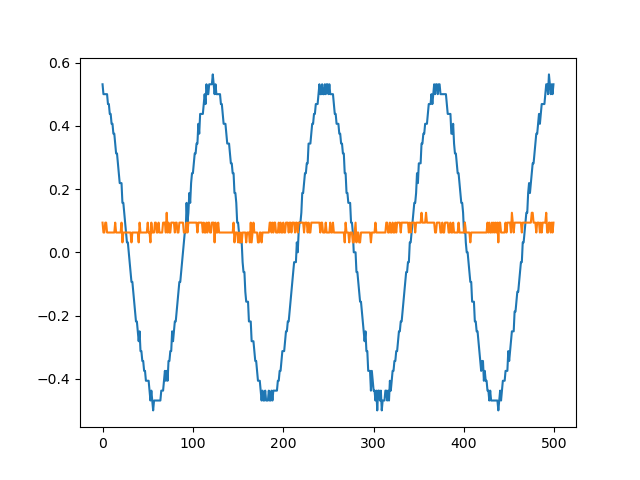

The data file committed next to this chart (first rows):
sep=	
Time	Channel1	Channel2
0.00892	0.5312	0.09375
0.00896	0.5	0.0625
0.009	0.5	0.0625
0.00904	0.5	0.09375
0.00908	0.5	0.09375
0.00912	0.5	0.0625
0.00916	0.4688	0.0625
0.0092	0.4688	0.0625
0.00924	0.4375	0.0625
0.00928	0.4375	0.0625
0.00932	0.4062	0.0625
0.00936	0.4062	0.0625
0.0094	0.375	0.0625
0.00944	0.375	0.0625
0.00948	0.3438	0.09375
0.00952	0.3125	0.0625
0.00956	0.3125	0.0625
0.0096	0.2812	0.0625
0.00964	0.25	0.0625
0.00968	0.2188	0.0625
0.00972	0.2188	0.0625
0.00976	0.2188	0.09375
0.0098	0.1562	0.03125
0.00984	0.1562	0.0625
0.00988	0.125	0.0625
0.00992	0.09375	0.0625
0.00996	0.0625	0.0625
-0.01	0.03125	0.0625
-0.00996	0.03125	0.0625
-0.00992	0	0.0625
-0.00988	-0.03125	0.0625
-0.00984	-0.0625	0.0625
-0.0098	-0.09375	0.03125
-0.00976	-0.09375	0.0625
-0.00972	-0.125	0.0625
-0.00968	-0.1562	0.0625
-0.00964	-0.1875	0.0625
-0.0096	-0.2188	0.0625
-0.00956	-0.2188	0.0625
-0.00952	-0.25	0.0625
-0.00948	-0.2812	0.03125
-0.00944	-0.25	0.09375
-0.0094	-0.3125	0.0625
-0.00936	-0.3125	0.0625
-0.00932	-0.3438	0.0625
-0.00928	-0.3438	0.0625
-0.00924	-0.375	0.0625
-0.0092	-0.375	0.0625
-0.00916	-0.4062	0.0625
-0.00912	-0.4062	0.0625
-0.00908	-0.4062	0.09375
-0.00904	-0.4062	0.0625
-0.009	-0.4375	0.0625
-0.00896	-0.4688	0.03125
-0.00892	-0.4375	0.09375
-0.00888	-0.4688	0.0625
-0.00884	-0.5	0.0625
-0.0088	-0.4688	0.0625
-0.00876	-0.4688	0.09375
... 441 more rows
